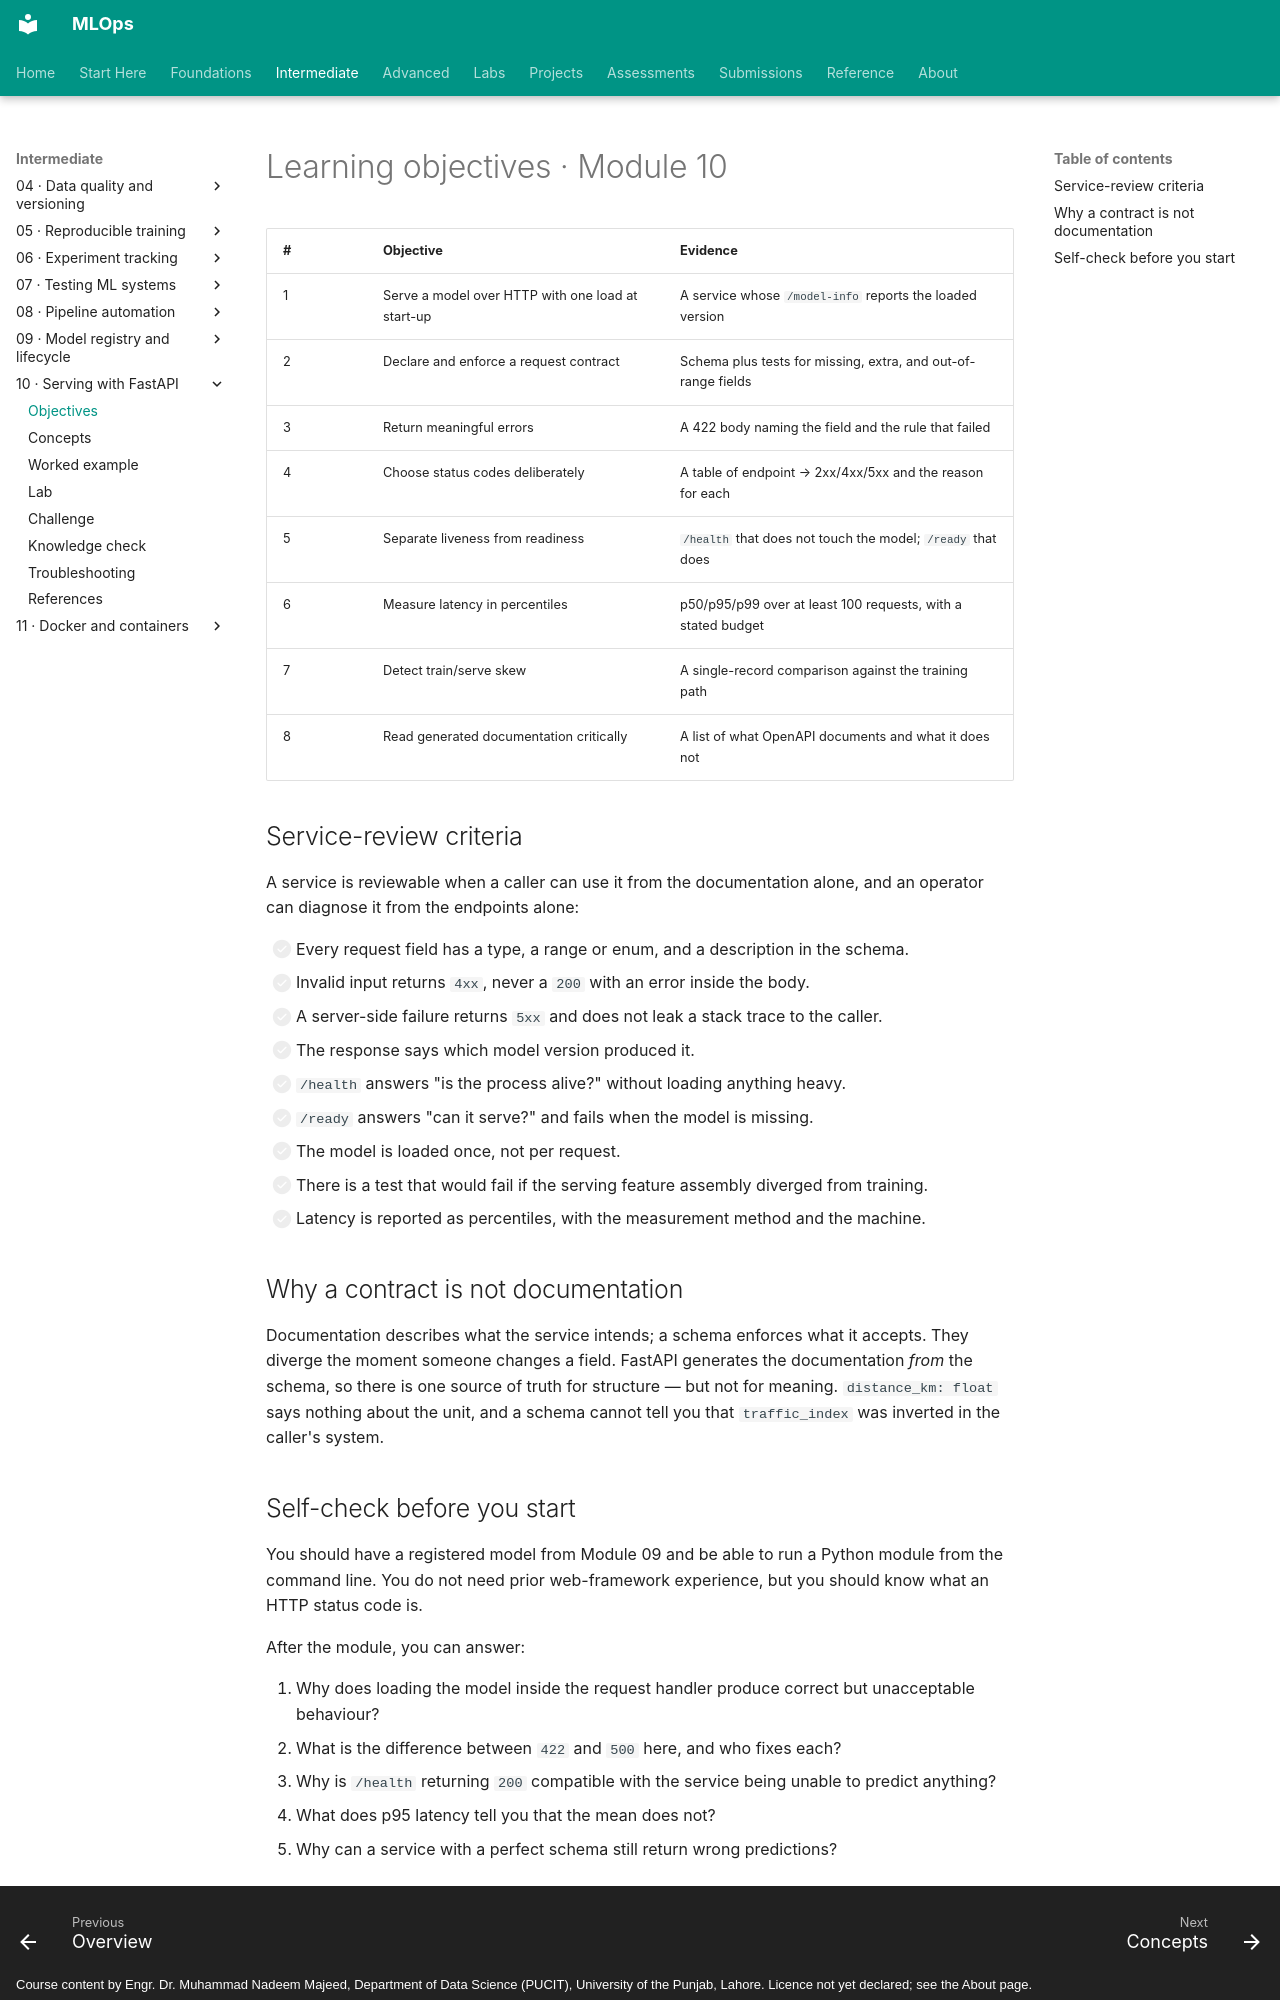

repository: nadeem-majeedch/MLOps · page: modules/10-model-serving/learning-objectives/index.html · generator: mkdocs · copyright: Course content by Engr. Dr. Muhammad Nadeem Majeed, Department of Data Science (PUCIT), University of the Punjab, Lahore. Licence not yet declared; see the About page.

# Learning objectives · Module 10

| # | Objective | Evidence |
|---|---|---|
| 1 | Serve a model over HTTP with one load at start-up | A service whose `/model-info` reports the loaded version |
| 2 | Declare and enforce a request contract | Schema plus tests for missing, extra, and out-of-range fields |
| 3 | Return meaningful errors | A 422 body naming the field and the rule that failed |
| 4 | Choose status codes deliberately | A table of endpoint → 2xx/4xx/5xx and the reason for each |
| 5 | Separate liveness from readiness | `/health` that does not touch the model; `/ready` that does |
| 6 | Measure latency in percentiles | p50/p95/p99 over at least 100 requests, with a stated budget |
| 7 | Detect train/serve skew | A single-record comparison against the training path |
| 8 | Read generated documentation critically | A list of what OpenAPI documents and what it does not |

## Service-review criteria

A service is reviewable when a caller can use it from the documentation alone, and an operator can diagnose it from the endpoints alone:

- [ ] Every request field has a type, a range or enum, and a description in the schema.
- [ ] Invalid input returns `4xx`, never a `200` with an error inside the body.
- [ ] A server-side failure returns `5xx` and does not leak a stack trace to the caller.
- [ ] The response says which model version produced it.
- [ ] `/health` answers "is the process alive?" without loading anything heavy.
- [ ] `/ready` answers "can it serve?" and fails when the model is missing.
- [ ] The model is loaded once, not per request.
- [ ] There is a test that would fail if the serving feature assembly diverged from training.
- [ ] Latency is reported as percentiles, with the measurement method and the machine.

## Why a contract is not documentation

Documentation describes what the service intends; a schema enforces what it accepts. They diverge the moment someone changes a field. FastAPI generates the documentation *from* the schema, so there is one source of truth for structure — but not for meaning. `distance_km: float` says nothing about the unit, and a schema cannot tell you that `traffic_index` was inverted in the caller's system.
